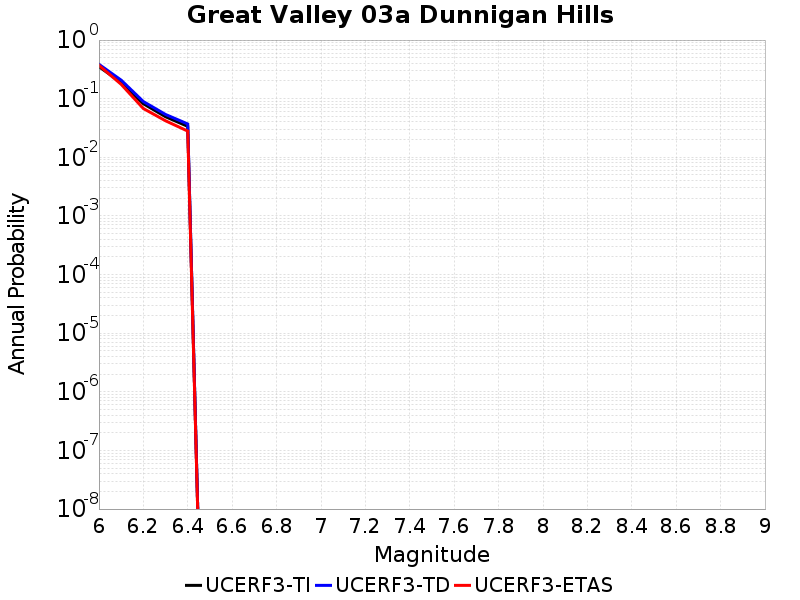

Source data for this figure (header and first rows):
Magnitude, UCERF3-TI Prob, UCERF3-TD Prob, UCERF3-ETAS Prob
6.0, 0.3513, 0.3859, 0.37
6.1, 0.1892, 0.2073, 0.176
6.2, 0.08203, 0.08937, 0.068
6.3, 0.0492, 0.0538, 0.042
6.4, 0.03371, 0.03705, 0.028
